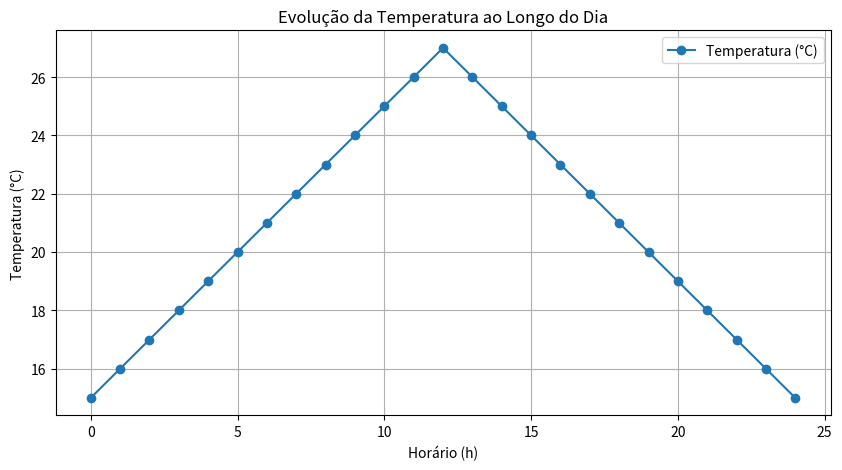

The script that saved this image:
import matplotlib.pyplot as plt

# Horários (X) e Temperaturas (Y)
horarios = list(range(25))
temperaturas = [15 + (x if x <= 12 else 24 - x) for x in range(25)]

# Criar o gráfico
plt.figure(figsize=(10, 5))
plt.plot(horarios, temperaturas, label="Temperatura (°C)", marker="o")
plt.title("Evolução da Temperatura ao Longo do Dia")
plt.xlabel("Horário (h)")
plt.ylabel("Temperatura (°C)")
plt.grid(True)
plt.legend()
plt.show()
